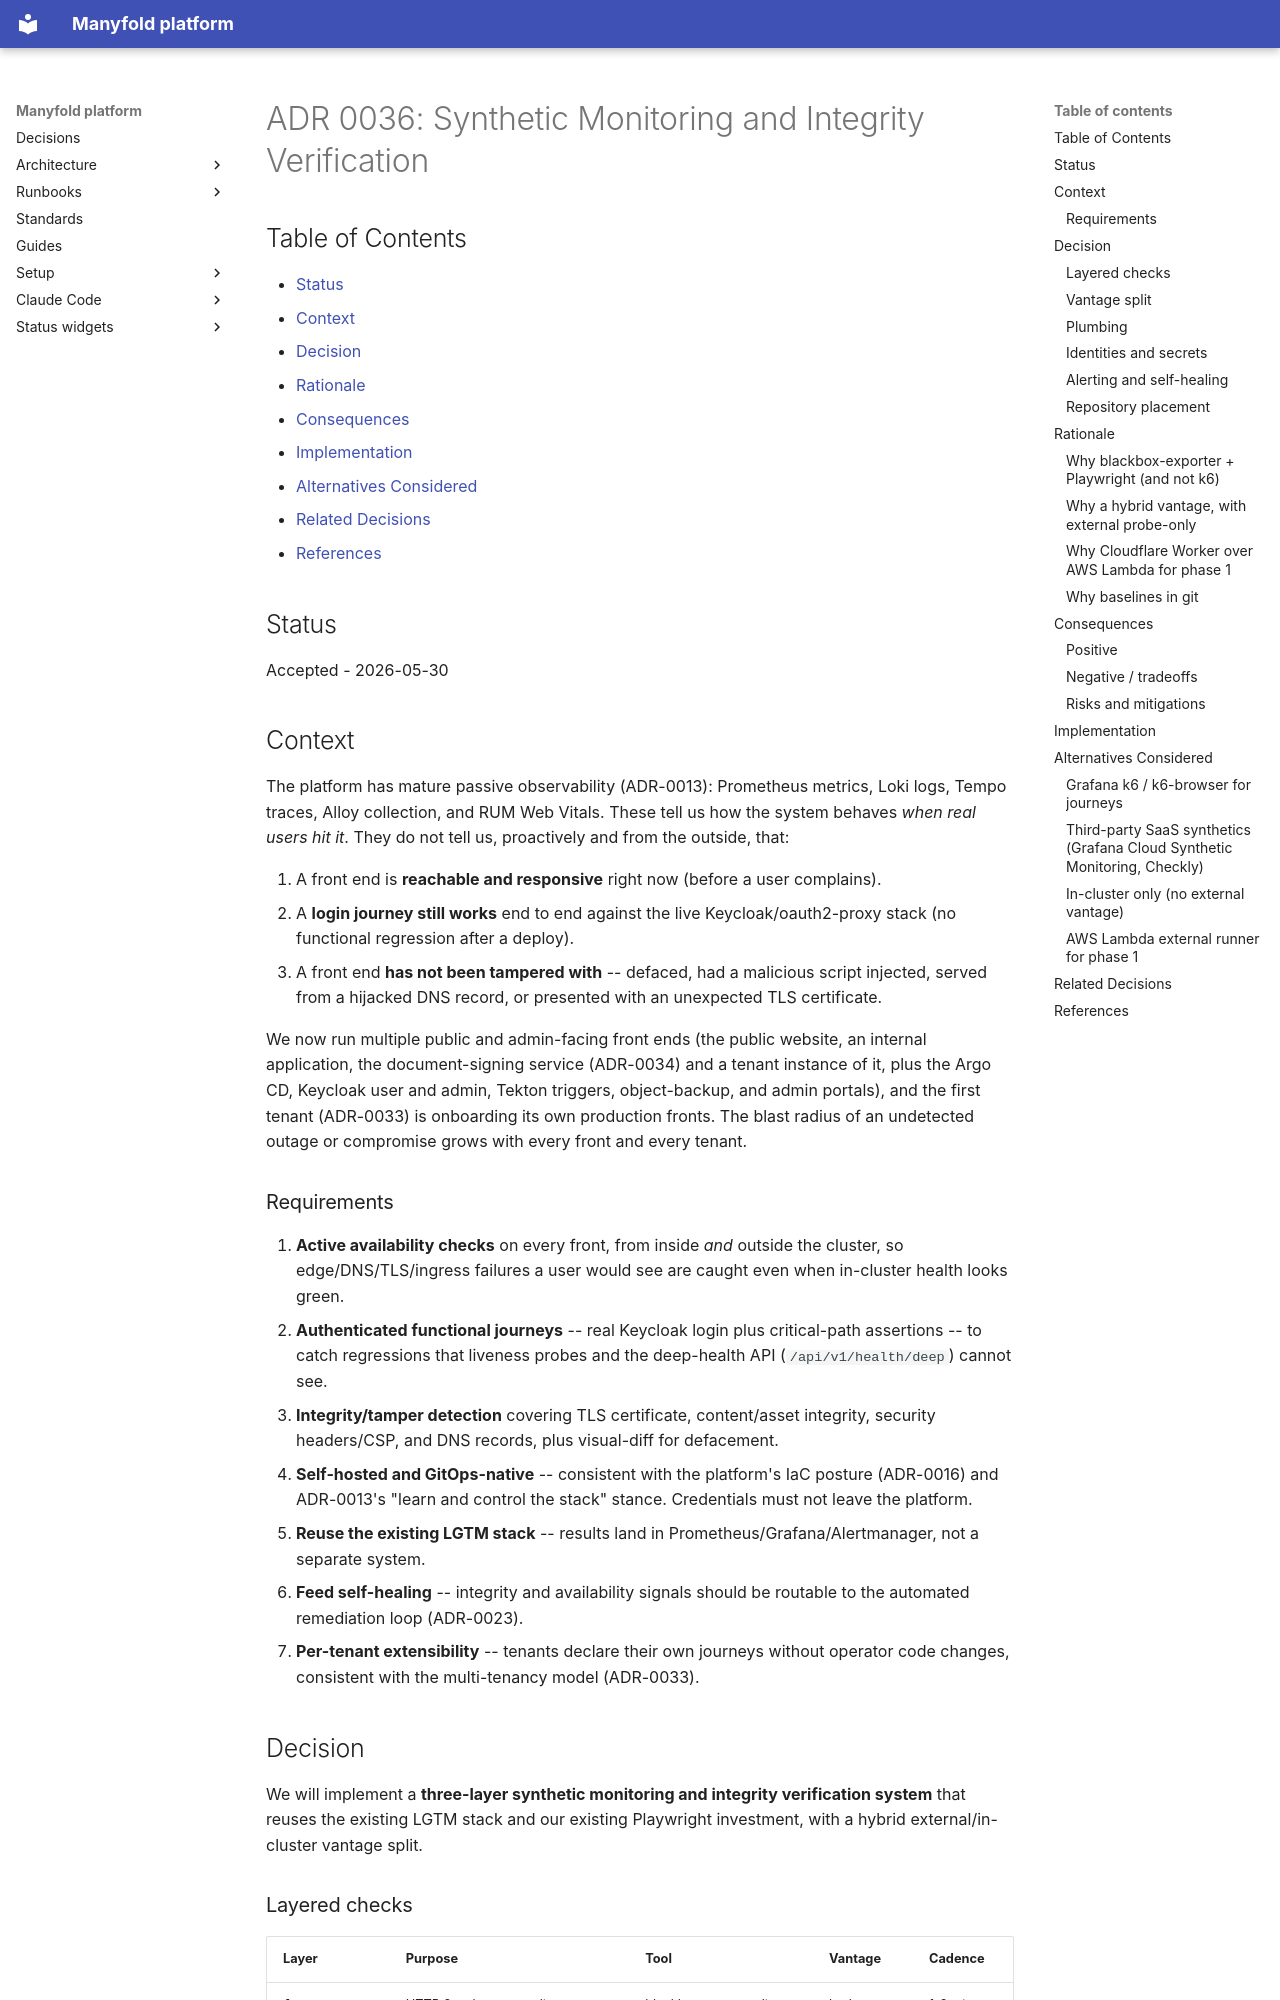

repository: manyfold-dk/manyfold-platform · page: adr/0036-synthetic-monitoring-and-integrity-verification/index.html · generator: mkdocs

# ADR 0036: Synthetic Monitoring and Integrity Verification

## Table of Contents

- [Status](#status)
- [Context](#context)
- [Decision](#decision)
- [Rationale](#rationale)
- [Consequences](#consequences)
- [Implementation](#implementation)
- [Alternatives Considered](#alternatives-considered)
- [Related Decisions](#related-decisions)
- [References](#references)

## Status

Accepted - 2026-05-30

## Context

The platform has mature passive observability (ADR-0013): Prometheus metrics, Loki logs, Tempo traces, Alloy collection, and RUM Web Vitals. These tell us how the system behaves *when real users hit it*. They do not tell us, proactively and from the outside, that:

1. A front end is **reachable and responsive** right now (before a user complains).
2. A **login journey still works** end to end against the live Keycloak/oauth2-proxy stack (no functional regression after a deploy).
3. A front end **has not been tampered with** -- defaced, had a malicious script injected, served from a hijacked DNS record, or presented with an unexpected TLS certificate.

We now run multiple public and admin-facing front ends (the public website, an internal application, the document-signing service (ADR-0034) and a tenant instance of it, plus the Argo CD, Keycloak user and admin, Tekton triggers, object-backup, and admin portals), and the first tenant (ADR-0033) is onboarding its own production fronts. The blast radius of an undetected outage or compromise grows with every front and every tenant.

### Requirements

1. **Active availability checks** on every front, from inside *and* outside the cluster, so edge/DNS/TLS/ingress failures a user would see are caught even when in-cluster health looks green.
2. **Authenticated functional journeys** -- real Keycloak login plus critical-path assertions -- to catch regressions that liveness probes and the deep-health API (`/api/v1/health/deep`) cannot see.
3. **Integrity/tamper detection** covering TLS certificate, content/asset integrity, security headers/CSP, and DNS records, plus visual-diff for defacement.
4. **Self-hosted and GitOps-native** -- consistent with the platform's IaC posture (ADR-0016) and ADR-0013's "learn and control the stack" stance. Credentials must not leave the platform.
5. **Reuse the existing LGTM stack** -- results land in Prometheus/Grafana/Alertmanager, not a separate system.
6. **Feed self-healing** -- integrity and availability signals should be routable to the automated remediation loop (ADR-0023).
7. **Per-tenant extensibility** -- tenants declare their own journeys without operator code changes, consistent with the multi-tenancy model (ADR-0033).

## Decision

We will implement a **three-layer synthetic monitoring and integrity verification system** that reuses the existing LGTM stack and our existing Playwright investment, with a hybrid external/in-cluster vantage split.

### Layered checks

| Layer | Purpose | Tool | Vantage | Cadence |
|-------|---------|------|---------|---------|
| **A -- Availability/edge** | HTTP 2xx, latency, redirect-to-Keycloak present, security headers, TLS expiry, DNS resolution | blackbox-exporter (in-cluster) + Cloudflare Worker (external) | both | 1-2 min |
| **B -- Functional journeys** | Real Keycloak login + critical-path regression assertions | Playwright | in-cluster | 5-15 min |
| **C -- Tamper/integrity** | Content/asset hash vs baseline, visual-diff, header/CSP drift, cert fingerprint, DNS drift | Playwright (authed) + Worker (public) + blackbox `tls` | both | 5-15 min |
